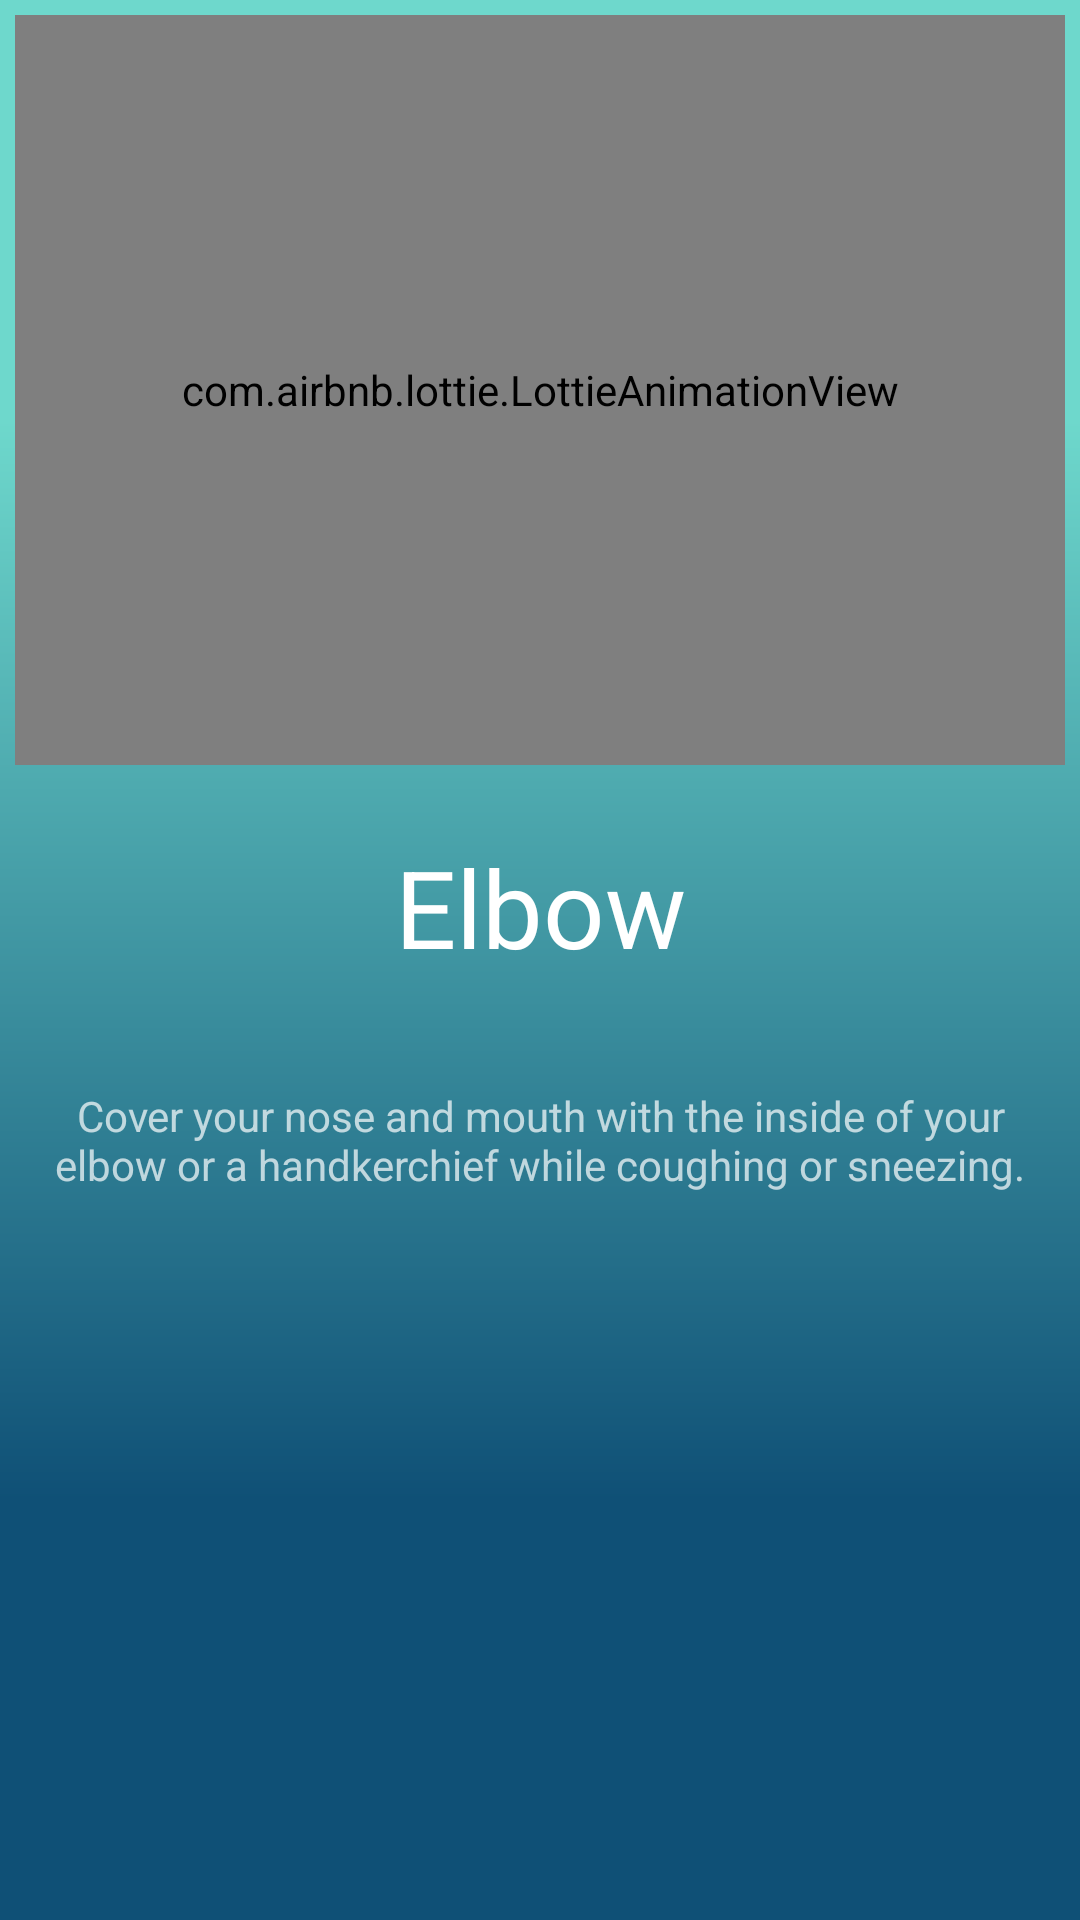

Reconstruct the res/layout file that produces this screen, plus the resources it refers to.
<!-- AndroidManifest.xml: application theme AppTheme -->
<!-- res/layout/fragment_protection_four.xml -->
<LinearLayout xmlns:android="http://schemas.android.com/apk/res/android"
    xmlns:tools="http://schemas.android.com/tools"
    android:layout_width="match_parent"
    android:layout_height="match_parent"
    xmlns:app="http://schemas.android.com/apk/res-auto"
    tools:context=".FragmentSymptom"
    android:background="@drawable/home"
    android:orientation="vertical">

    <com.airbnb.lottie.LottieAnimationView
        android:layout_margin="5dp"
        android:padding="5dp"
        android:id="@+id/stayhome"
        android:layout_width="match_parent"
        android:layout_height="250dp"
        app:lottie_fileName="elbow.json"
        app:lottie_loop="true"
        app:lottie_autoPlay="true"/>
    <TextView
        android:textAlignment="center"
        android:layout_margin="8dp"
        android:padding="10dp"
        android:id="@+id/header"
        android:layout_width="match_parent"
        android:layout_height="wrap_content"
        android:text="Elbow"
        style="@style/ubcov"/>
    <TextView
        android:textAlignment="center"
        android:layout_margin="8dp"
        android:padding="10dp"
        android:id="@+id/text"
        android:textSize="14sp"
        android:layout_width="match_parent"
        android:layout_height="wrap_content"
        android:text="@string/elbow" />


</LinearLayout>
<!-- resources referenced by this layout -->
<resources>
  <!-- drawable home (drawable) -->
  <vector
      xmlns:android="http://schemas.android.com/apk/res/android"
      xmlns:aapt="http://schemas.android.com/aapt"
      android:width="360dp"
      android:height="640dp"
      android:viewportWidth="360"
      android:viewportHeight="640"
      >
  
      <group>
  
          <clip-path
              android:pathData="M0 0H360V640H0V0Z"
              />
  
          <group
              android:translateX="1"
              android:translateY="0"
              android:pivotX="180"
              android:pivotY="320"
              android:scaleX="2"
              android:scaleY="2"
              android:rotation="90"
              >
  
              <path
                  android:pathData="M0 0V640H360V0"
                  >
  
                  <aapt:attr name="android:fillColor">
  
                      <gradient
                          android:type="linear"
                          android:startX="90"
                          android:startY="320"
                          android:endX="270"
                          android:endY="320"
                          >
  
                          <item
                              android:color="#6ED8CC"
                              android:offset="0"
                              />
  
                          <item
                              android:color="#0F5076"
                              android:offset="1"
                              />
  
                      </gradient>
  
                  </aapt:attr>
  
              </path>
  
          </group>
  
      </group>
  
  </vector>
  <string name="elbow">Cover your nose and mouth with the inside of your elbow or a handkerchief while coughing or sneezing.</string>
  <style name="ubcov">
  
          <item name="android:textSize">
              36sp
          </item>
  
          <item name="android:textColor">
              #FFFFFF
          </item>
  
      </style>
  <style name="AppTheme" parent="Theme.AppCompat.NoActionBar">
  
      </style>
</resources>
